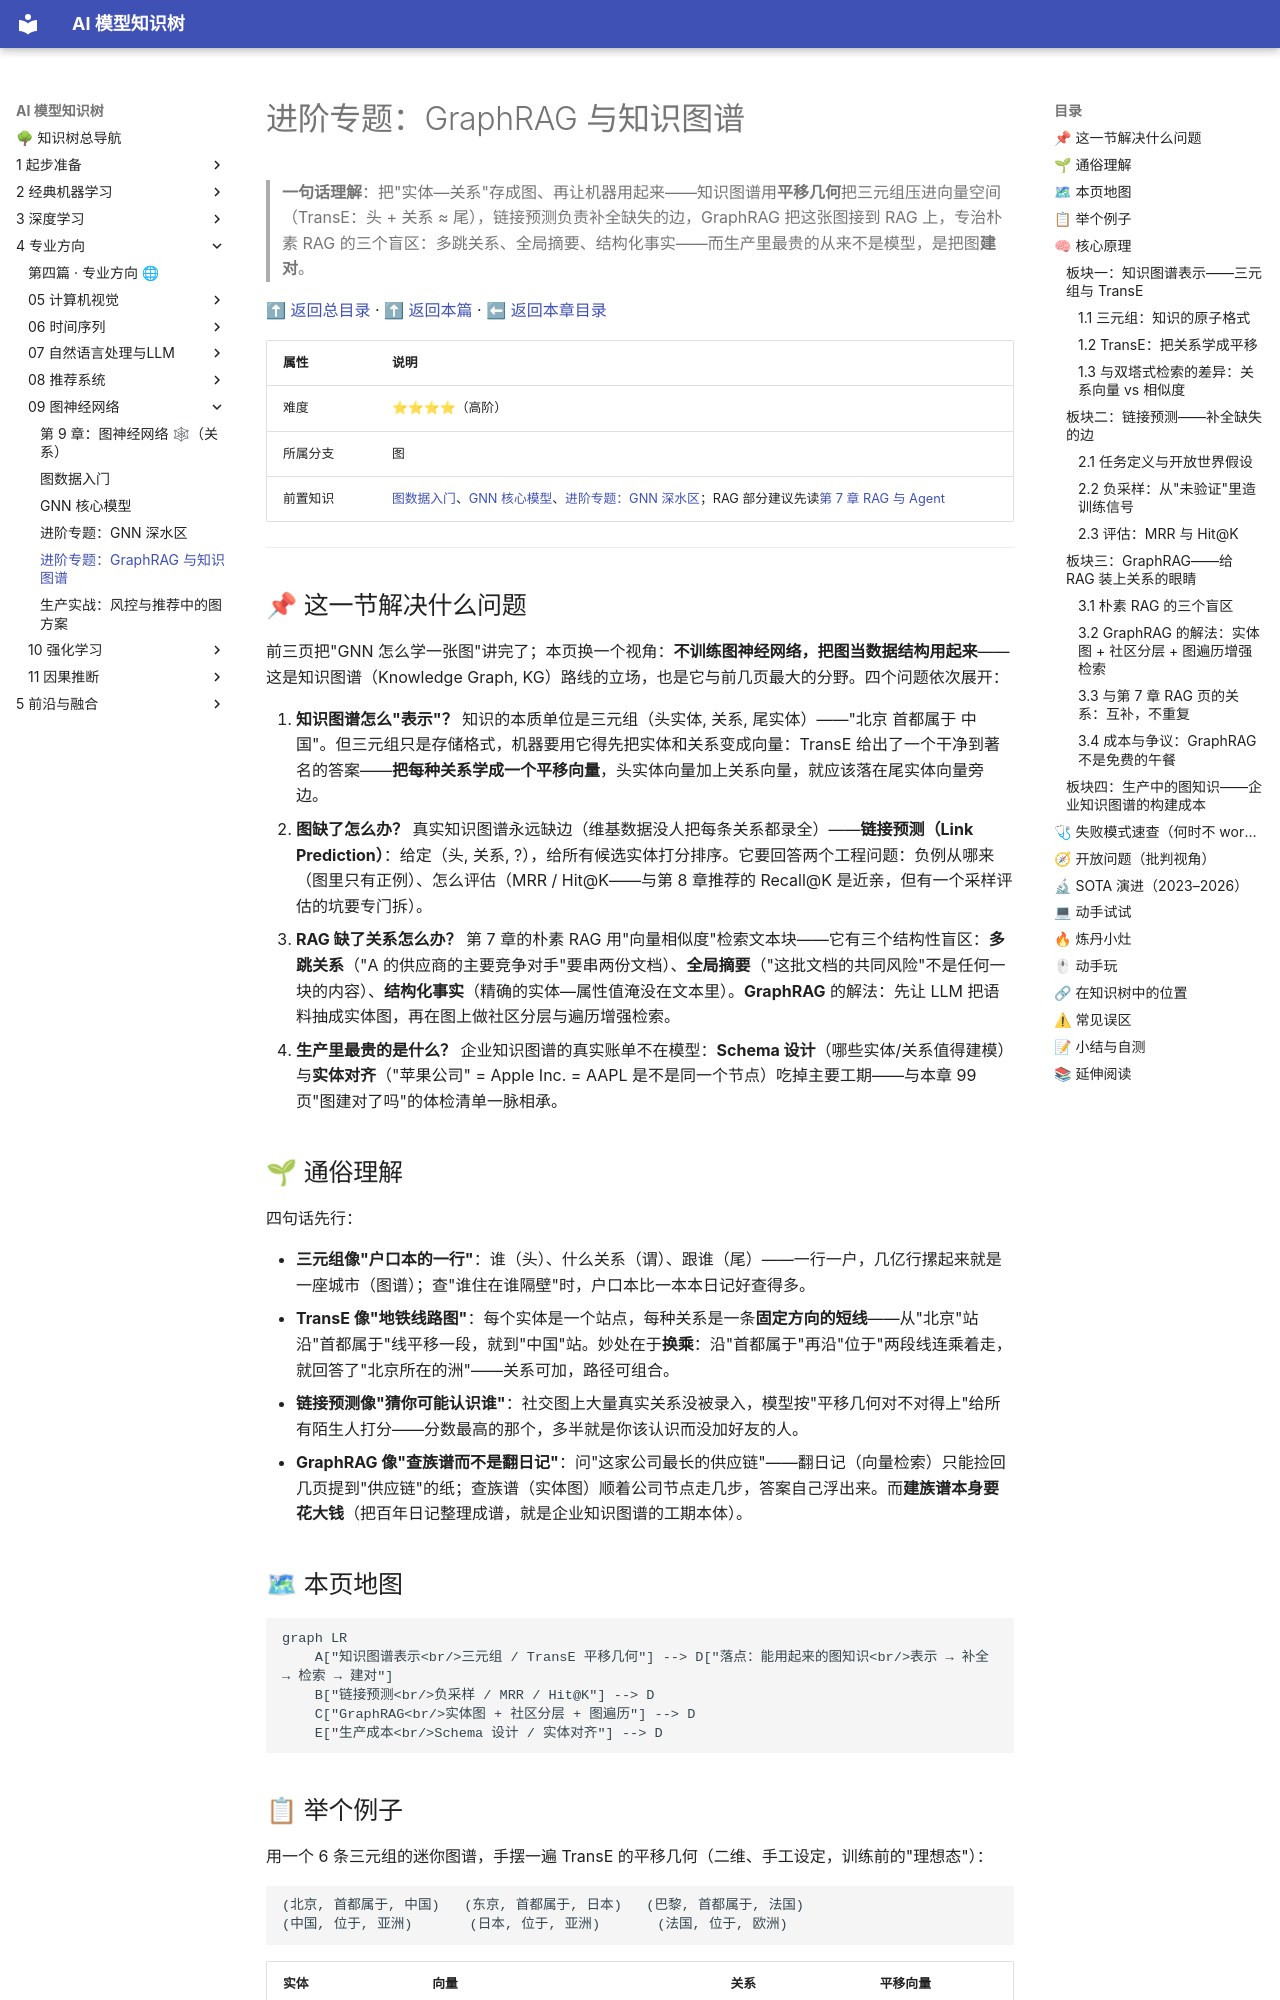

repository: lizhengzhong20-sketch/model_learning · page: 4-专业方向/09-图神经网络/04-进阶专题-GraphRAG与知识图谱/index.html · generator: mkdocs

# 进阶专题：GraphRAG 与知识图谱

> **一句话理解**：把"实体—关系"存成图、再让机器用起来——知识图谱用**平移几何**把三元组压进向量空间（TransE：头 + 关系 ≈ 尾），链接预测负责补全缺失的边，GraphRAG 把这张图接到 RAG 上，专治朴素 RAG 的三个盲区：多跳关系、全局摘要、结构化事实——而生产里最贵的从来不是模型，是把图**建对**。

[⬆ 返回总目录](../../../README.md) · [⬆ 返回本篇](../README.md) · [⬅ 返回本章目录](./README.md)

| 属性 | 说明 |
|------|------|
| 难度 | ⭐⭐⭐⭐（高阶） |
| 所属分支 | 图 |
| 前置知识 | [图数据入门](./01-图数据入门.md)、[GNN 核心模型](./02-GNN核心模型.md)、[进阶专题：GNN 深水区](./03-进阶专题-GNN深水区.md)；RAG 部分建议先读[第 7 章 RAG 与 Agent](../07-自然语言处理与LLM/06-RAG与Agent.md) |

---

## 📌 这一节解决什么问题

前三页把"GNN 怎么学一张图"讲完了；本页换一个视角：**不训练图神经网络，把图当数据结构用起来**——这是知识图谱（Knowledge Graph, KG）路线的立场，也是它与前几页最大的分野。四个问题依次展开：

1. **知识图谱怎么"表示"？** 知识的本质单位是三元组（头实体, 关系, 尾实体）——"北京 首都属于 中国"。但三元组只是存储格式，机器要用它得先把实体和关系变成向量：TransE 给出了一个干净到著名的答案——**把每种关系学成一个平移向量**，头实体向量加上关系向量，就应该落在尾实体向量旁边。
2. **图缺了怎么办？** 真实知识图谱永远缺边（维基数据没人把每条关系都录全）——**链接预测（Link Prediction）**：给定（头, 关系, ?），给所有候选实体打分排序。它要回答两个工程问题：负例从哪来（图里只有正例）、怎么评估（MRR / Hit@K——与第 8 章推荐的 Recall@K 是近亲，但有一个采样评估的坑要专门拆）。
3. **RAG 缺了关系怎么办？** 第 7 章的朴素 RAG 用"向量相似度"检索文本块——它有三个结构性盲区：**多跳关系**（"A 的供应商的主要竞争对手"要串两份文档）、**全局摘要**（"这批文档的共同风险"不是任何一块的内容）、**结构化事实**（精确的实体—属性值淹没在文本里）。**GraphRAG** 的解法：先让 LLM 把语料抽成实体图，再在图上做社区分层与遍历增强检索。
4. **生产里最贵的是什么？** 企业知识图谱的真实账单不在模型：**Schema 设计**（哪些实体/关系值得建模）与**实体对齐**（"苹果公司" = Apple Inc. = AAPL 是不是同一个节点）吃掉主要工期——与本章 99 页"图建对了吗"的体检清单一脉相承。

## 🌱 通俗理解

四句话先行：

- **三元组像"户口本的一行"**：谁（头）、什么关系（谓）、跟谁（尾）——一行一户，几亿行摞起来就是一座城市（图谱）；查"谁住在谁隔壁"时，户口本比一本本日记好查得多。
- **TransE 像"地铁线路图"**：每个实体是一个站点，每种关系是一条**固定方向的短线**——从"北京"站沿"首都属于"线平移一段，就到"中国"站。妙处在于**换乘**：沿"首都属于"再沿"位于"两段线连乘着走，就回答了"北京所在的洲"——关系可加，路径可组合。
- **链接预测像"猜你可能认识谁"**：社交图上大量真实关系没被录入，模型按"平移几何对不对得上"给所有陌生人打分——分数最高的那个，多半就是你该认识而没加好友的人。
- **GraphRAG 像"查族谱而不是翻日记"**：问"这家公司最长的供应链"——翻日记（向量检索）只能捡回几页提到"供应链"的纸；查族谱（实体图）顺着公司节点走几步，答案自己浮出来。而**建族谱本身要花大钱**（把百年日记整理成谱，就是企业知识图谱的工期本体）。

## 🗺 本页地图

```mermaid
graph LR
    A["知识图谱表示<br/>三元组 / TransE 平移几何"] --> D["落点：能用起来的图知识<br/>表示 → 补全 → 检索 → 建对"]
    B["链接预测<br/>负采样 / MRR / Hit@K"] --> D
    C["GraphRAG<br/>实体图 + 社区分层 + 图遍历"] --> D
    E["生产成本<br/>Schema 设计 / 实体对齐"] --> D
```

## 📋 举个例子

用一个 6 条三元组的迷你图谱，手摆一遍 TransE 的平移几何（二维、手工设定，训练前的"理想态"）：

```
(北京, 首都属于, 中国)   (东京, 首都属于, 日本)   (巴黎, 首都属于, 法国)
(中国, 位于, 亚洲)       (日本, 位于, 亚洲)       (法国, 位于, 欧洲)
```

| 实体 | 向量 | | 关系 | 平移向量 |
|------|------|-|------|---------|
| 北京 | (0, 0) | | 首都属于 | (1, 0) |
| 中国 | (1, 0) | | 位于 | (0, 1) |
| 亚洲 | (1, 1) | | | |
| 巴黎 | (3, 0) | | | |
| 法国 | (4, 0) | | | |
| 欧洲 | (4, 1) | | | |

逐条验证平移约束：北京 (0,0) + 首都属于 (1,0) = 中国 (1,0) ✓；中国 (1,0) + 位于 (0,1) = 亚洲 (1,1) ✓；巴黎 + 首都属于 = 法国 (4,0) ✓；法国 + 位于 = 欧洲 (4,1) ✓。再看两个"免费"得到的能力：

- **组合（多跳）**：问"北京所在的洲"——图上没有这条边，但向量会算：北京 + 首都属于 + 位于 = (0,0) + (1,0) + (0,1) = (1,1) = **亚洲**。两段关系沿路相加，等于走了两跳；
- **链接预测**：现在图里新来一个实体东京（已知 首都属于 日本，日本位于亚洲）。问 (东京, 首都属于, ?) 时，给所有实体算"东京 + 首都属于 离谁最近"——离 日本 最近（动手试试环节用 numpy 训一个真的 TransE，链接预测会把"亚洲"排第一）。

注意一个隐藏的张力：**中国 和 日本 都"位于"亚洲**——两个头实体加上同一个平移向量必须落到同一个点，这逼着 中国 与 日本 在空间里挤在一起（它们确实同洲，挤得有理）；但若一个关系的尾巴成千上万（成千上万的人"毕业于"同一所大学），所有头实体都会被挤到一起——TransE 的著名软肋，深潜一会拆。

## 🧠 核心原理

### 板块一：知识图谱表示——三元组与 TransE
